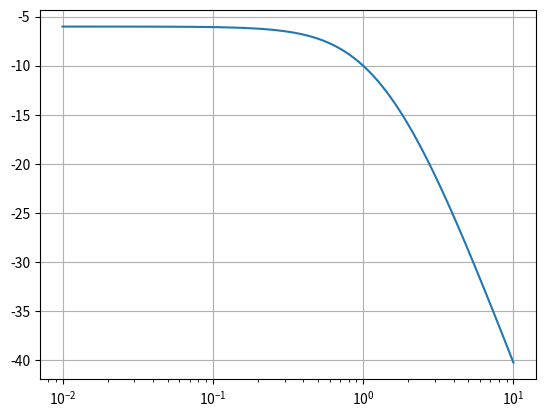
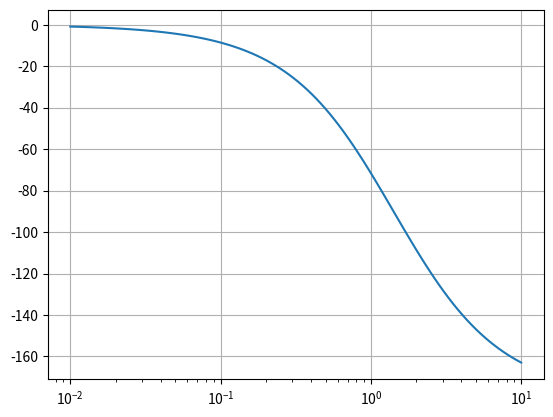

Recreate these plots in Python, in order.
from scipy import signal
import matplotlib.pyplot as plt
s1 = signal.lti([1], [1, 3 ,2]) #Transfer Function = 1/(s^2+3s+2)
w, mag, phase = signal.bode(s1)
plt.figure()
plt.semilogx(w, mag)    #magnitude plot
plt.grid()
plt.figure()

plt.semilogx(w, phase)  #phase plot
plt.grid()
plt.show()
